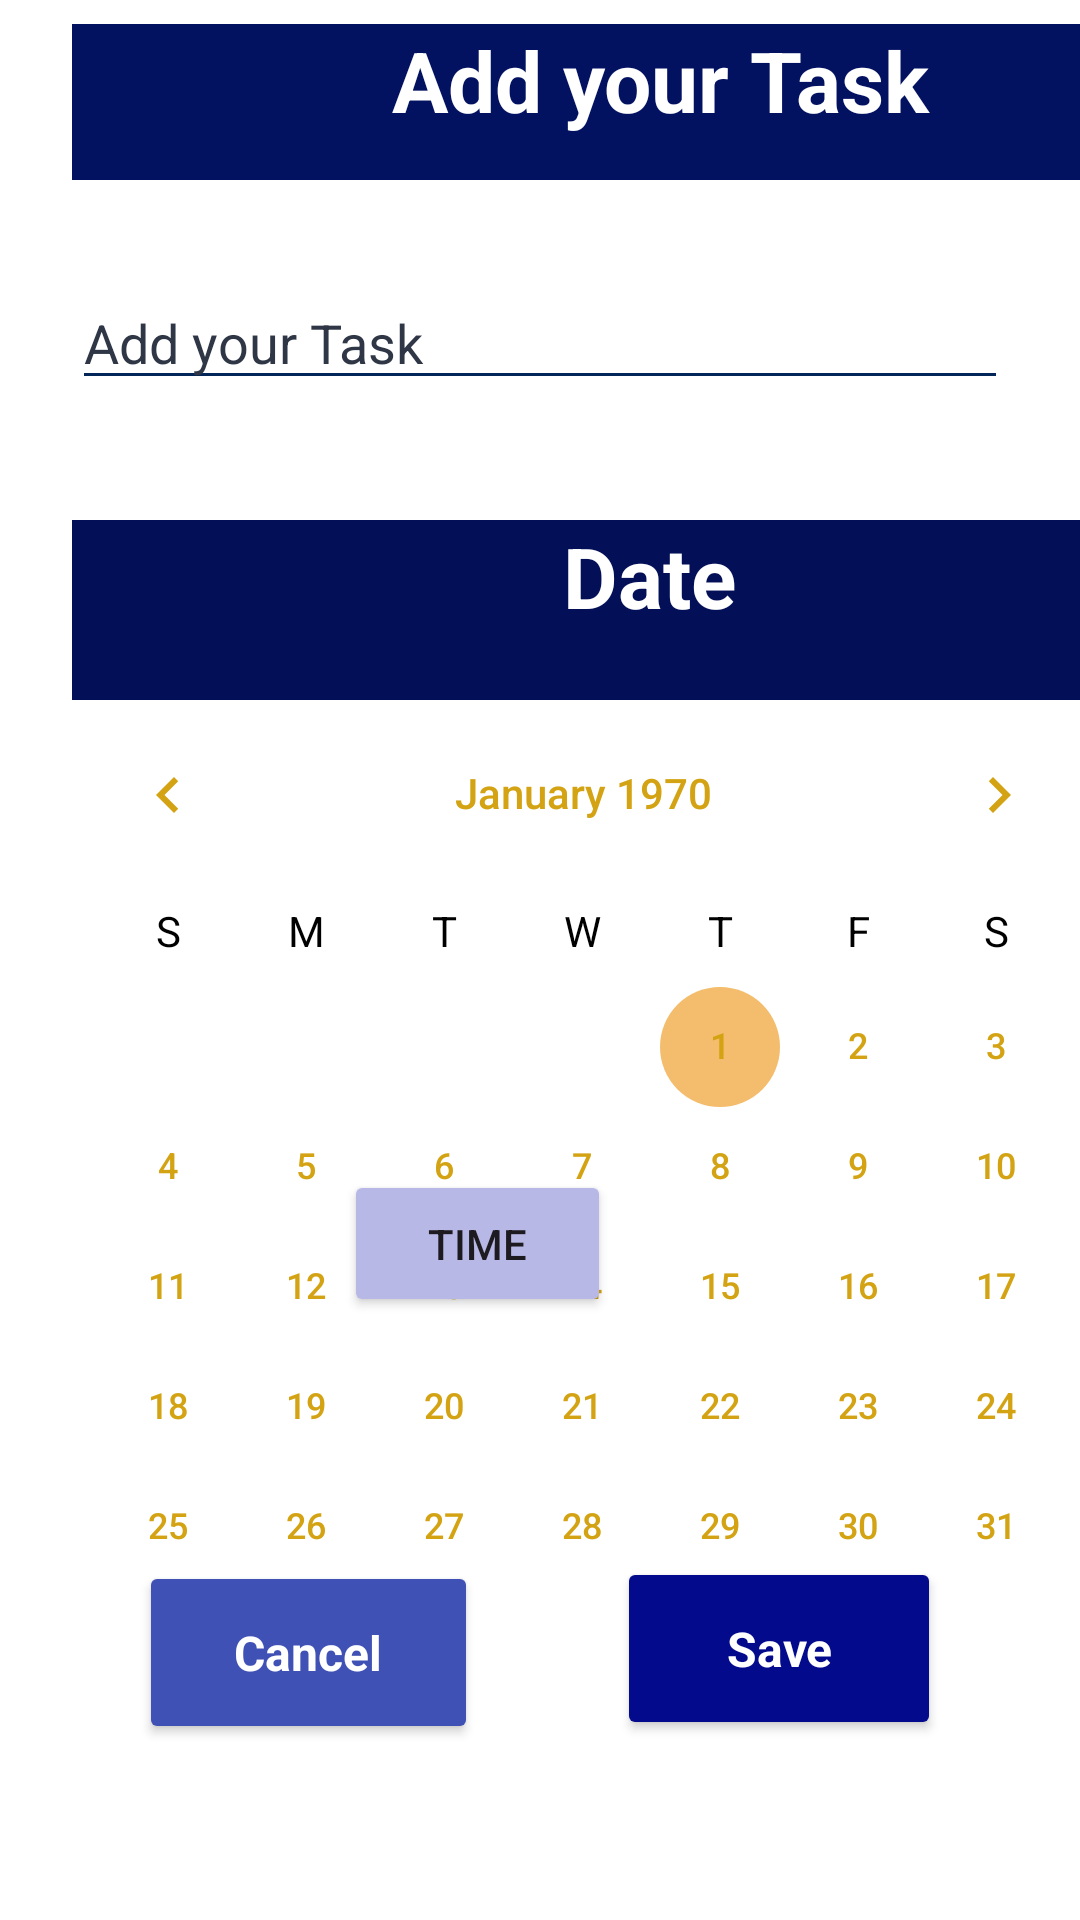

This screen was rendered from an Android layout file. Write that file and the resources it references.
<!-- AndroidManifest.xml: application theme Theme.HabitTracker -->
<!-- res/layout/fragment_add_case.xml -->
<?xml version="1.0" encoding="utf-8"?>
<androidx.constraintlayout.widget.ConstraintLayout xmlns:android="http://schemas.android.com/apk/res/android"
    xmlns:app="http://schemas.android.com/apk/res-auto"
    xmlns:tools="http://schemas.android.com/tools"
    android:layout_width="match_parent"
    android:layout_height="match_parent"
    android:background="@color/background">


    <Button
        android:id="@+id/saveButton"
        style="@style/ToggleButton"
        android:layout_width="108dp"
        android:layout_height="61dp"
        android:layout_marginBottom="60dp"
        android:backgroundTint="#040A8C"
        android:text="@string/save"
        android:textColor="@color/white"
        app:layout_constraintBottom_toBottomOf="parent"
        app:layout_constraintEnd_toEndOf="parent"
        app:layout_constraintHorizontal_bias="0.5"
        app:layout_constraintStart_toEndOf="@+id/cancelButton" />

    <Button
        android:id="@+id/cancelButton"
        style="@style/ToggleButton"
        android:layout_width="113dp"
        android:layout_height="61dp"
        android:layout_marginBottom="16dp"
        android:backgroundTint="#3F51B5"
        android:text="@string/cancel"
        android:textColor="@color/white"
        app:layout_constraintBottom_toBottomOf="parent"
        app:layout_constraintEnd_toStartOf="@+id/saveButton"
        app:layout_constraintHorizontal_bias="0.5"
        app:layout_constraintStart_toStartOf="parent"
        app:layout_constraintTop_toBottomOf="@+id/currentTime"
        app:layout_constraintVertical_bias="0.656" />

    <TextView
        android:id="@+id/comTV"
        style="@style/TextStyleHabit"
        android:layout_width="392dp"
        android:layout_height="52dp"
        android:layout_marginStart="24dp"
        android:layout_marginTop="8dp"
        android:background="#031783"
        android:backgroundTint="#031161"
        android:text="@string/hint4"
        android:textAlignment="center"
        android:textColor="@color/white"
        app:layout_constraintEnd_toEndOf="parent"
        app:layout_constraintHorizontal_bias="0.0"
        app:layout_constraintStart_toStartOf="parent"
        app:layout_constraintTop_toTopOf="parent" />


    
    
    
    
    
    
    
    
    
    
    

    <EditText
        android:id="@+id/commentET"
        android:layout_width="0dp"
        android:layout_height="wrap_content"
        android:layout_marginTop="32dp"
        android:layout_marginEnd="24dp"
        android:backgroundTint="#032659"
        android:ems="10"
        android:hint="@string/hint4"
        android:inputType="text"
        android:shadowColor="@color/black"
        android:textColor="@color/black"
        android:textColorHint="@color/gray"
        app:layout_constraintEnd_toEndOf="parent"
        app:layout_constraintHorizontal_bias="0.0"
        app:layout_constraintStart_toStartOf="@+id/comTV"
        app:layout_constraintTop_toBottomOf="@+id/comTV" />

    <TextView
        android:id="@+id/dateTV"
        style="@style/TextStyleHabit"
        android:layout_width="385dp"
        android:layout_height="60dp"
        android:layout_marginTop="40dp"
        android:background="#021162"
        android:backgroundTint="#030F56"
        android:text="@string/date"
        android:textAlignment="center"
        android:textColor="@color/white"
        app:layout_constraintEnd_toEndOf="parent"
        app:layout_constraintHorizontal_bias="0.0"
        app:layout_constraintStart_toStartOf="@+id/commentET"
        app:layout_constraintTop_toBottomOf="@+id/commentET" />

    <TextView
        android:id="@+id/timeTV"
        style="@style/TextStyleHabit"
        android:layout_width="103dp"
        android:layout_height="55dp"
        android:layout_marginTop="52dp"
        android:background="#000C4E"
        android:backgroundTint="#020F56"
        android:text="@string/time"
        android:textAlignment="center"
        android:textColor="@color/white"
        app:layout_constraintBottom_toBottomOf="@+id/currentTime"
        app:layout_constraintEnd_toEndOf="parent"
        app:layout_constraintHorizontal_bias="0.0"
        app:layout_constraintStart_toStartOf="@+id/commentET"
        app:layout_constraintTop_toBottomOf="@+id/calendarViem"
        app:layout_constraintVertical_bias="0.92" />

    <Button
        android:id="@+id/currentTime"
        android:layout_width="89dp"
        android:layout_height="49dp"
        android:layout_marginBottom="80dp"
        android:backgroundTint="#B8B8E7"
        android:text="@string/time"
        app:layout_constraintBottom_toTopOf="@+id/saveButton"
        app:layout_constraintEnd_toEndOf="parent"
        app:layout_constraintHorizontal_bias="0.423"
        app:layout_constraintStart_toStartOf="parent" />

    <CalendarView
        android:id="@+id/calendarViem"
        android:layout_width="363dp"
        android:layout_height="335dp"
        android:layout_marginTop="8dp"
        android:layout_marginBottom="24dp"
        android:backgroundTint="#04115D"
        android:dateTextAppearance="@style/CalenderViewDateCustomText"
        android:theme="@style/CalenderViewCustom"
        android:weekDayTextAppearance="@style/CalenderViewWeekCustomText"
        app:layout_constraintBottom_toTopOf="@+id/cancelButton"
        app:layout_constraintEnd_toEndOf="@+id/commentET"
        app:layout_constraintHorizontal_bias="0.216"
        app:layout_constraintStart_toStartOf="@+id/commentET"
        app:layout_constraintTop_toBottomOf="@+id/dateTV"
        app:layout_constraintVertical_bias="0.13" />

    <Button
        android:id="@+id/changeTimeButton"
        style="@style/ToggleButton"
        android:layout_width="155dp"
        android:layout_height="53dp"
        android:layout_marginEnd="4dp"
        android:backgroundTint="#010335"
        android:text="@string/change_time"
        android:textColor="@color/white"
        app:layout_constraintBottom_toBottomOf="@+id/timeTV"
        app:layout_constraintEnd_toEndOf="@+id/commentET"
        app:layout_constraintTop_toTopOf="@+id/timeTV"
        app:layout_constraintVertical_bias="1.0" />


</androidx.constraintlayout.widget.ConstraintLayout>
<!-- resources referenced by this layout -->
<resources>
  <color name="background">#FFFFFF</color>
  <color name="black">#000000</color>
  <color name="gray">#2F3645</color>
  <color name="white">#ffffff</color>
  <string name="cancel">Cancel</string>
  <string name="change_time">Change Time</string>
  <string name="date">Date</string>
  <string name="hint4">Add your Task</string>
  <string name="save">Save</string>
  <string name="time">Time</string>
  <style name="CalenderViewCustom" parent="Theme.AppCompat">
          <item name="colorControlActivated">@color/lightred</item>
          <item name="android:textColorPrimary">@color/red</item>
      </style>
  <style name="CalenderViewDateCustomText" parent="Widget.Material3.MaterialCalendar">
          <item name="android:textColor">@drawable/calendar_date_selector</item>
      </style>
  <style name="CalenderViewWeekCustomText" parent="android:TextAppearance.DeviceDefault.Small">
          <item name="android:textColor">@color/black</item>
          <item name="android:textStyle">bold</item>
      </style>
  <style name="TextStyleHabit" parent="Widget.AppCompat.TextView">
          <item name="android:textStyle">bold</item>
          <item name="android:textSize">28sp</item>
          <item name="android:ellipsize">end</item>
          <item name="android:maxLines">2</item>
          <item name="android:textColor">@color/black</item>
      </style>
  <style name="ToggleButton" parent="TextStyleHabit">
          <item name="android:textSize">16sp</item>
          <item name="android:elevation">2dp</item>
      </style>
  <style name="Theme.HabitTracker" parent="Base.Theme.HabitTracker" />
  <color name="lightred">#F3BD6D</color>
  <color name="red">#D3A313</color>
  <!-- drawable calendar_date_selector (drawable) -->
  <?xml version="1.0" encoding="utf-8"?>
  <selector xmlns:android="http://schemas.android.com/apk/res/android">
      <item android:color="@color/red" android:state_activated="true" />
      <item android:color="@color/gray" android:state_enabled="false" />
      <item android:color="@color/red" />
  </selector>
  <style name="Base.Theme.HabitTracker" parent="Theme.Material3.DayNight.NoActionBar">
          
          
      </style>
</resources>
